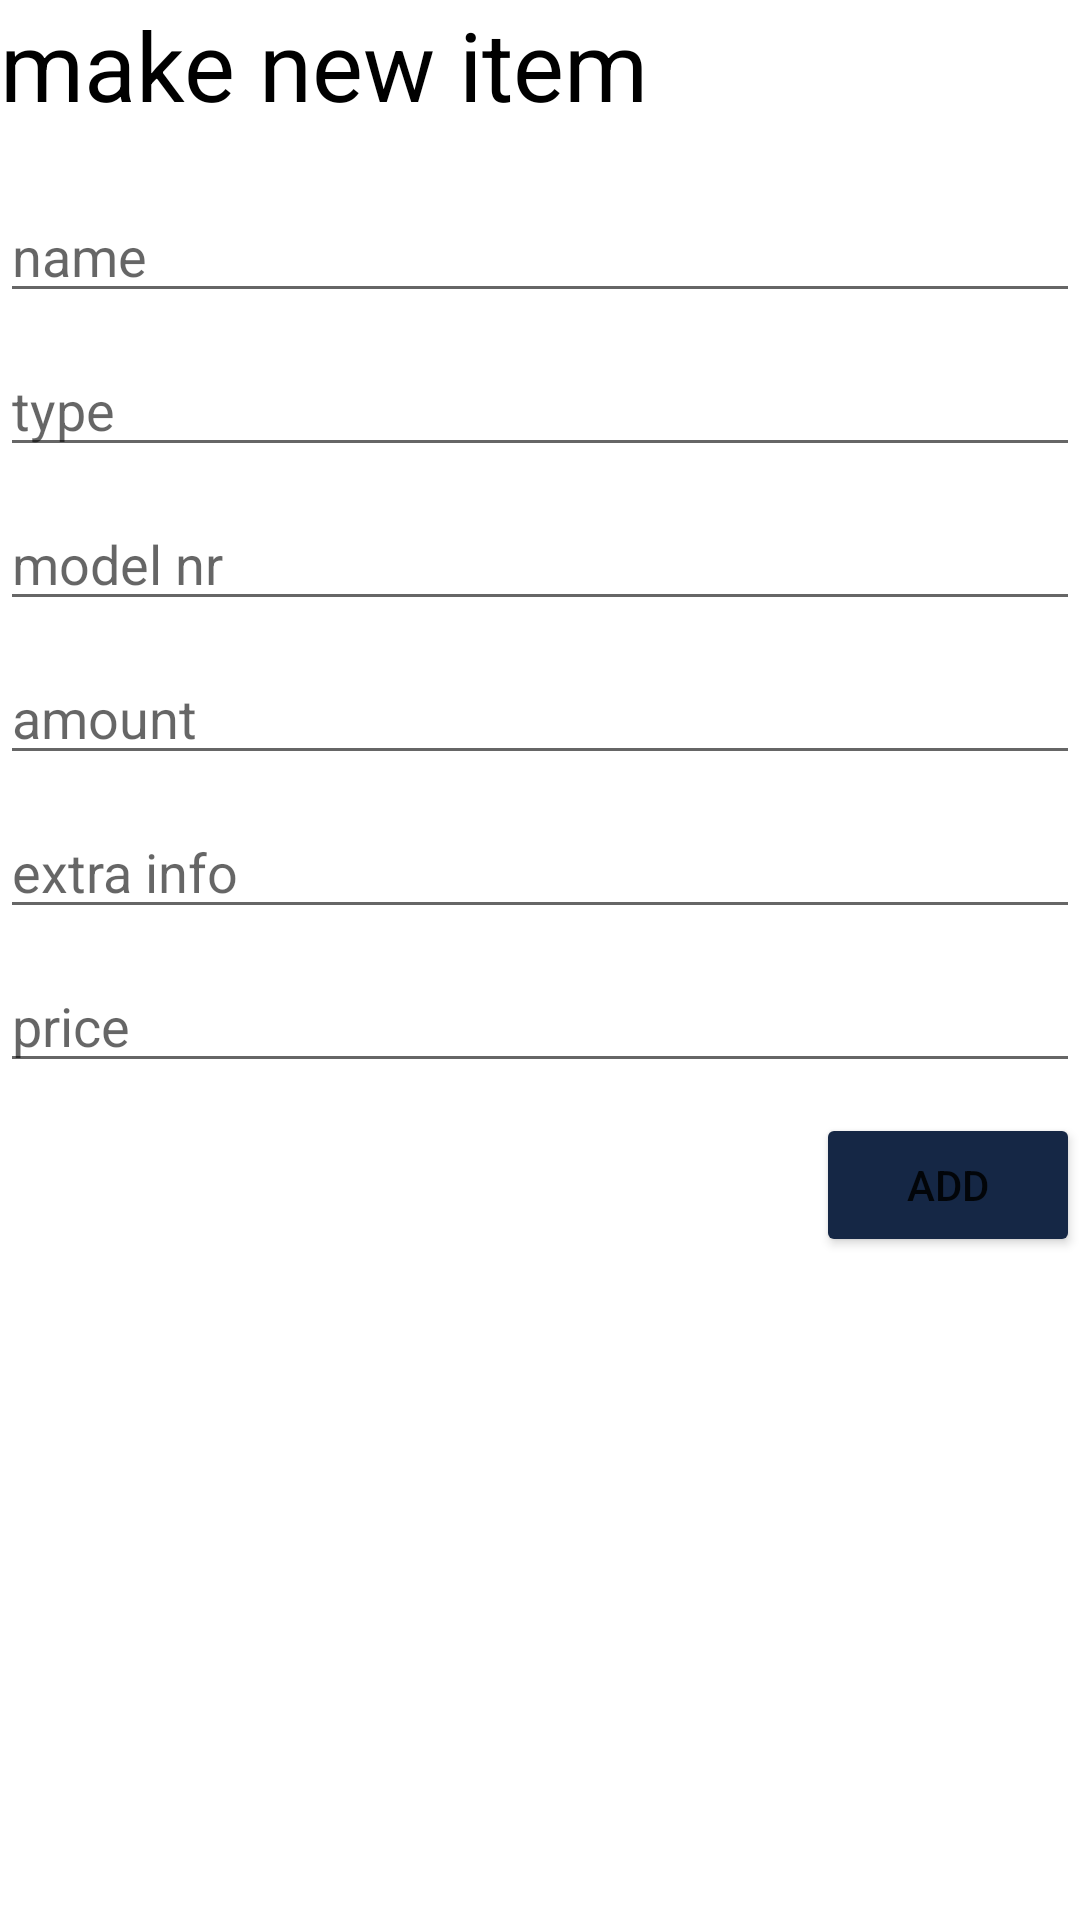

Produce the Android XML layout that renders to this screen, including the resource entries it uses.
<!-- AndroidManifest.xml: application theme Theme.GIP_5_MOBILE -->
<!-- res/layout/activity_main2_dialog.xml -->
<?xml version="1.0" encoding="utf-8"?>
<LinearLayout
    xmlns:android="http://schemas.android.com/apk/res/android"
    android:orientation="vertical"
    android:layout_width="match_parent"
    android:layout_height="wrap_content"

    android:layout_margin="40dp">

    <TextView
        android:id="@+id/title"

        android:layout_width="wrap_content"
        android:layout_height="wrap_content"

        android:text="make new item"
        android:textSize="32dp"

        android:textColor="@color/black"

        android:layout_marginBottom="20dp"/>

    <EditText
        android:id="@+id/edit_text_1"

        android:layout_width="match_parent"
        android:layout_height="wrap_content"

        android:hint="name"
        android:textColor="@color/black"
        android:inputType="text"
        android:imeOptions="actionNext"

        android:layout_marginBottom="10dp"/>

    <EditText
        android:id="@+id/edit_text_2"

        android:layout_width="match_parent"
        android:layout_height="wrap_content"

        android:hint="type"
        android:textColor="@color/black"
        android:inputType="text"
        android:imeOptions="actionNext"

        android:layout_marginBottom="10dp"/>

    <EditText
        android:id="@+id/edit_text_3"

        android:layout_width="match_parent"
        android:layout_height="wrap_content"

        android:hint="model nr"
        android:textColor="@color/black"
        android:inputType="number"
        android:imeOptions="actionNext"

        android:layout_marginBottom="10dp"/>

    <EditText
        android:id="@+id/edit_text_4"

        android:layout_width="match_parent"
        android:layout_height="wrap_content"

        android:hint="amount"
        android:textColor="@color/black"
        android:inputType="number"
        android:imeOptions="actionNext"

        android:layout_marginBottom="10dp"/>

    <EditText
        android:id="@+id/edit_text_5"

        android:layout_width="match_parent"
        android:layout_height="wrap_content"

        android:hint="extra info"
        android:textColor="@color/black"
        android:inputType="text"
        android:imeOptions="actionNext"

        android:layout_marginBottom="10dp"/>

    <EditText
        android:id="@+id/edit_text_6"

        android:layout_width="match_parent"
        android:layout_height="wrap_content"

        android:hint="price"
        android:textColor="@color/black"
        android:inputType="number"
        android:imeOptions="actionDone"

        android:layout_marginBottom="10dp"/>

    <Button
        android:id="@+id/button"

        android:layout_width="wrap_content"
        android:layout_height="wrap_content"

        android:backgroundTint="@color/darkblue"
        android:text="add"

        android:layout_gravity="right"/>
</LinearLayout>
<!-- resources referenced by this layout -->
<resources>
  <color name="black">#FF000000</color>
  <color name="darkblue">#152745 </color>
  <style name="Theme.GIP_5_MOBILE" parent="Theme.MaterialComponents.DayNight.DarkActionBar">
          
          <item name="colorPrimary">@color/purple_500</item>
          <item name="colorPrimaryVariant">@color/purple_700</item>
          <item name="colorOnPrimary">@color/white</item>
          
          <item name="colorSecondary">@color/teal_200</item>
          <item name="colorSecondaryVariant">@color/teal_700</item>
          <item name="colorOnSecondary">@color/black</item>
          
          <item name="android:statusBarColor">?attr/colorPrimaryVariant</item>
          
      </style>
  <color name="purple_500">#FF6200EE</color>
  <color name="purple_700">#FF3700B3</color>
  <color name="white">#F1F1F1 </color>
  <color name="teal_200">#FF03DAC5</color>
  <color name="teal_700">#FF018786</color>
</resources>
